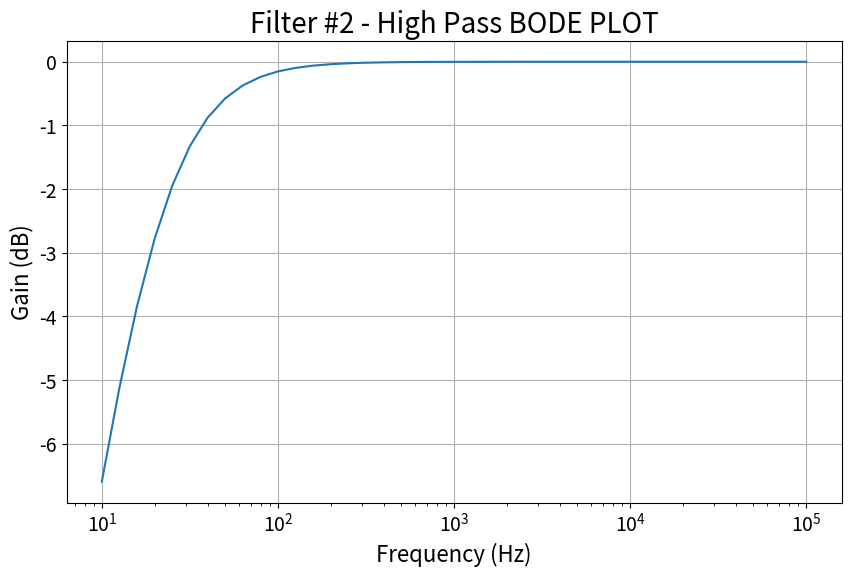

Reproduce this figure in Python. (Note: this script raises an exception after producing the figure.)
import numpy as np
import matplotlib.pyplot as plt

freq = np.logspace(1, 5, 41) #generates 41 logarithmically spaced frequency points 10e1 being 10HZ and 10e5 being 100,000 HZ

#I'm using a dictionary to model the components, since it's faster than createing an object

def hp_omega(freq):
    return 2 * np.pi * freq

def hp_crit_freq(R,C):
    return 1 / ( 2 * np.pi * R * C)

hp_filter = {
    'R': 38.3e3,
    'C': .22e-6,
    'omega': hp_omega,
    'crit_freq': hp_crit_freq
        }

def hp_transfer(omega, R, C):
    H = 1j * omega / ((1j * omega) + (1/(R * C)))  #1j is how to use imaginary numbers in python
    return H


def hp_bode_data():
    hp = hp_transfer(hp_filter['omega'](freq), hp_filter['R'], hp_filter['C'])
    magnitude = np.abs(hp)
    magnitude_to_db = 20 * np.log10(magnitude)
    phase = np.angle(hp, deg=True)

    print(f"{'Frequency (Hz)':>15} {'Magnitude':>12} {'Gain (dB)':>12} {'Phase (deg)':>12}")

    for f, mag, db, ph in zip(freq, magnitude, magnitude_to_db, phase):
        print(f"{f:15.2f} {mag:12.4f} {db:12.2f} {ph:12.2f}")
    print(f"Critical frequency: {hp_filter['crit_freq'](hp_filter['R'],hp_filter['C'])}")

def hp_bode_plot():
    hp = hp_transfer(
            hp_filter['omega'](freq),
            hp_filter['R'],
            hp_filter['C'],
            )
    magnitude = np.abs(hp)
    magnitude_db = 20 * np.log10(magnitude)
    phase = np.angle(hp, deg=True)

    plt.figure(figsize=(10,6))
    plt.semilogx(freq, magnitude_db) #Xaxis = logarithmic and Y axis = lineaer
    plt.xlabel("Frequency (Hz)", fontsize=16)
    plt.ylabel("Gain (dB)", fontsize=16)
    plt.title("Filter #2 - High Pass BODE PLOT", fontsize=20)
    plt.xticks(fontsize=14)
    plt.yticks(fontsize=14)
    plt.grid(True)
    plt.savefig("plots/filter_2_bode.png", dpi=300, bbox_inches="tight")
    plt.show()
    
    #Phase Angle graph
    plt.figure(figsize=(10,7))
    plt.semilogx(freq, phase)
    plt.xlabel("Frequency (Hz)",fontsize=16)
    plt.ylabel("Phase (degrees)", fontsize=16)
    plt.title("Filter #2 - Hgh Pass PHASE PLOT", fontsize=20)

    plt.xticks(fontsize=14)
    plt.yticks(fontsize=14)
    plt.grid(True)
    plt.savefig("plots/filter2_phase.png", dpi=300, bbox_inches="tight")
    plt.show()
hp_bode_data()
hp_bode_plot()
